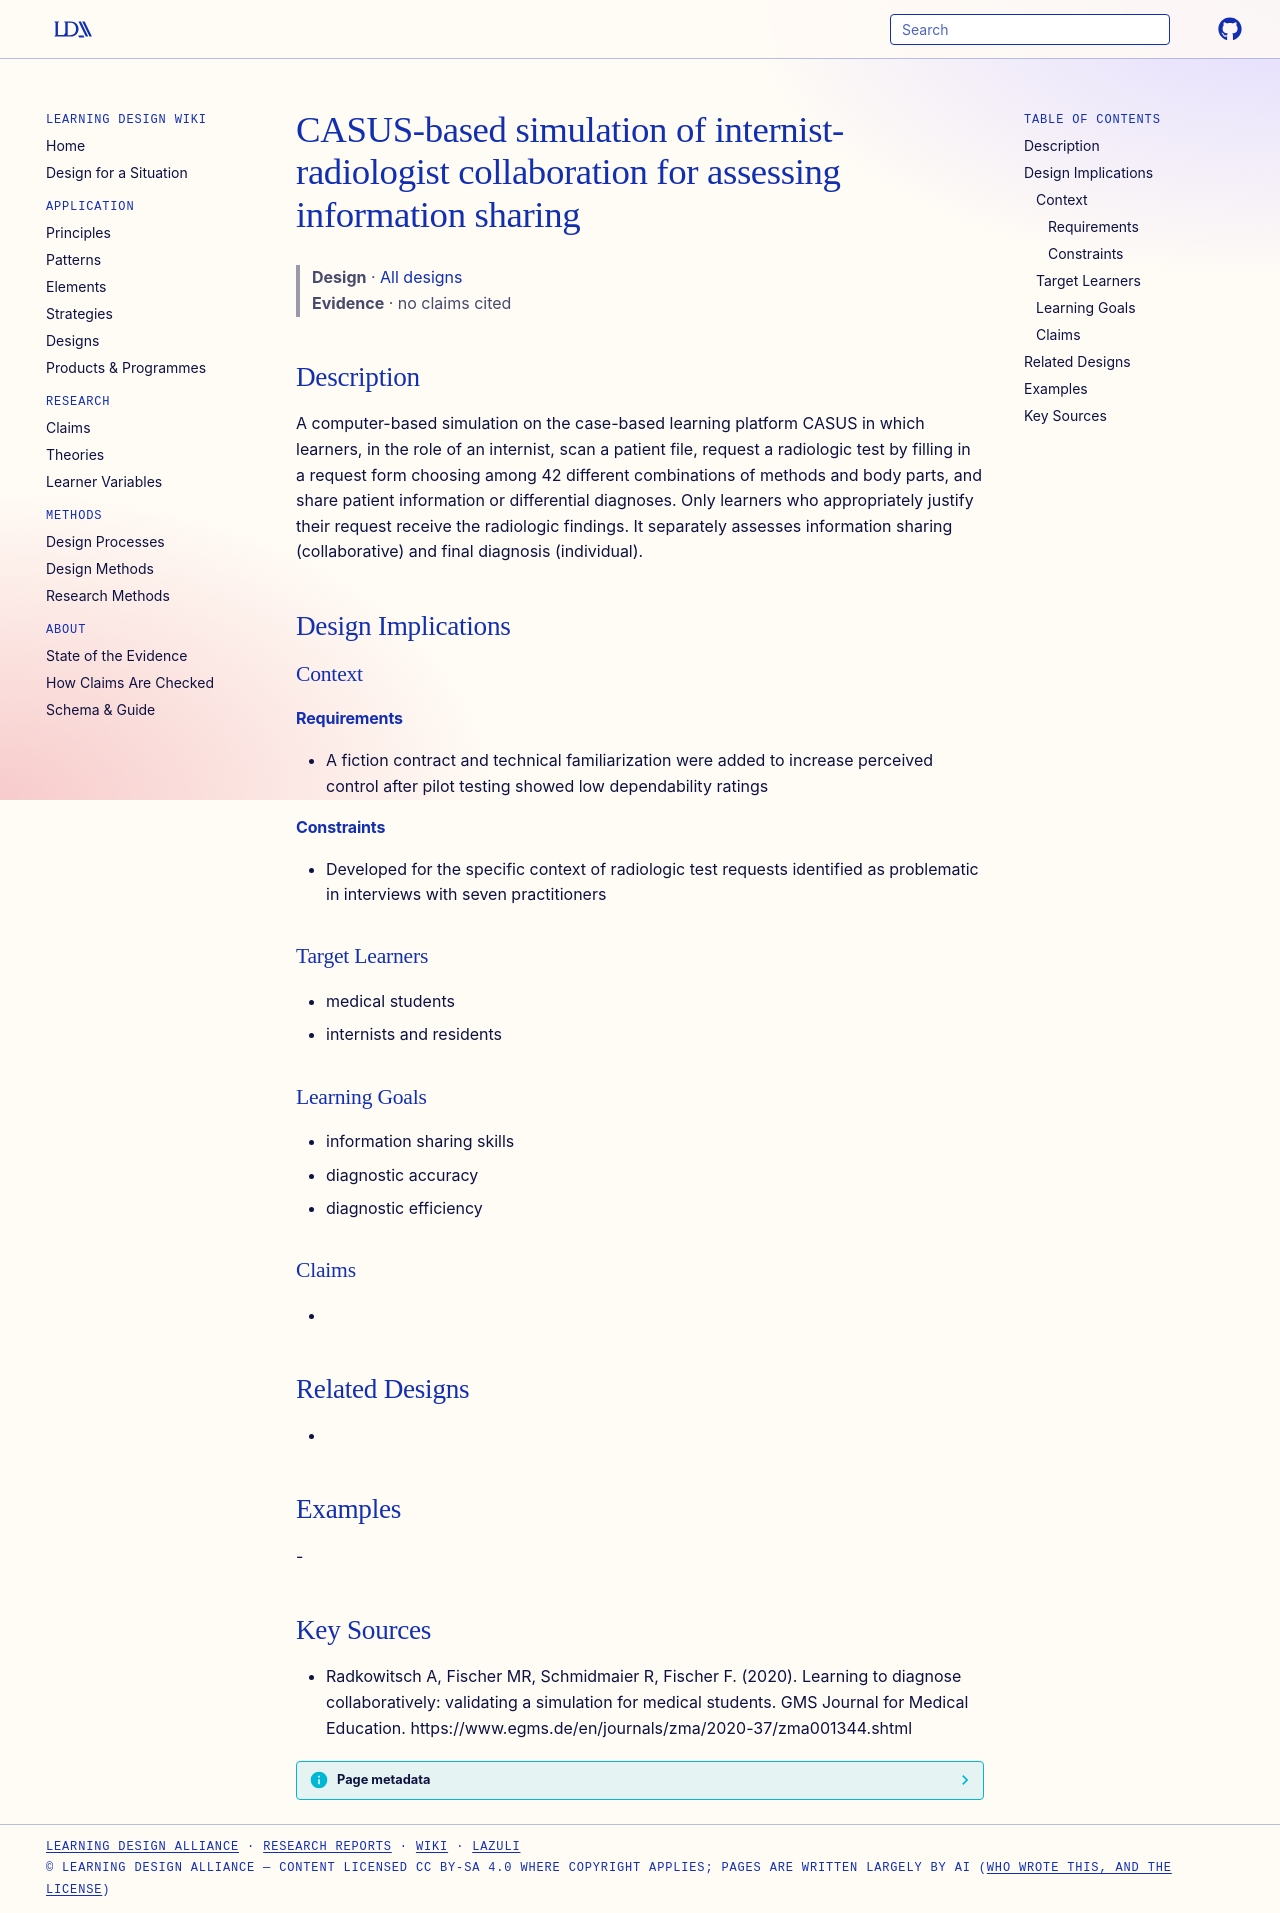

repository: Learning-Design-Alliance/learning-wiki · page: designs/casus-simulation-collaborative-diagnosis/index.html · generator: mkdocs

---
type: design
id: casus-simulation-collaborative-diagnosis
title: CASUS-based simulation of internist-radiologist collaboration for assessing information sharing
description: A computer-based simulation on the case-based learning platform CASUS in which learners, in the role of an internist, scan a patient file, request a radiologic test by filling in a request form choosing among 42 diffe...
status: review
generated:
  by: "process:settle-candidates"
  at: 2026-11-08
sources:
  - id: radkowitsch-a-2020
    resource: "https://www.egms.de/en/journals/zma/2020-37/zma001344.shtml"
    title: "Radkowitsch A, Fischer MR, Schmidmaier R, Fischer F. (2020). Learning to diagnose collaboratively: validating a simulation for medical students. GMS Journal for Medical Education. https://www.egms.de/en/journals/zma/2020-37/zma001344.shtml"
    author: Radkowitsch A, Fischer MR, Schmidmaier R, Fischer F
---

# CASUS-based simulation of internist-radiologist collaboration for assessing information sharing

> **Design** · [All designs](index.md)
> **Evidence** · no claims cited

## Description
A computer-based simulation on the case-based learning platform CASUS in which learners, in the role of an internist, scan a patient file, request a radiologic test by filling in a request form choosing among 42 different combinations of methods and body parts, and share patient information or differential diagnoses. Only learners who appropriately justify their request receive the radiologic findings. It separately assesses information sharing (collaborative) and final diagnosis (individual).

## Design Implications

### Context
#### Requirements
- A fiction contract and technical familiarization were added to increase perceived control after pilot testing showed low dependability ratings
#### Constraints
- Developed for the specific context of radiologic test requests identified as problematic in interviews with seven practitioners

### Target Learners
- medical students
- internists and residents

### Learning Goals
- information sharing skills
- diagnostic accuracy
- diagnostic efficiency

### Claims
- 

## Related Designs
- 

## Examples
-

## Key Sources
- Radkowitsch A, Fischer MR, Schmidmaier R, Fischer F. (2020). Learning to diagnose collaboratively: validating a simulation for medical students. GMS Journal for Medical Education. https://www.egms.de/en/journals/zma/2020-37/zma001344.shtml
